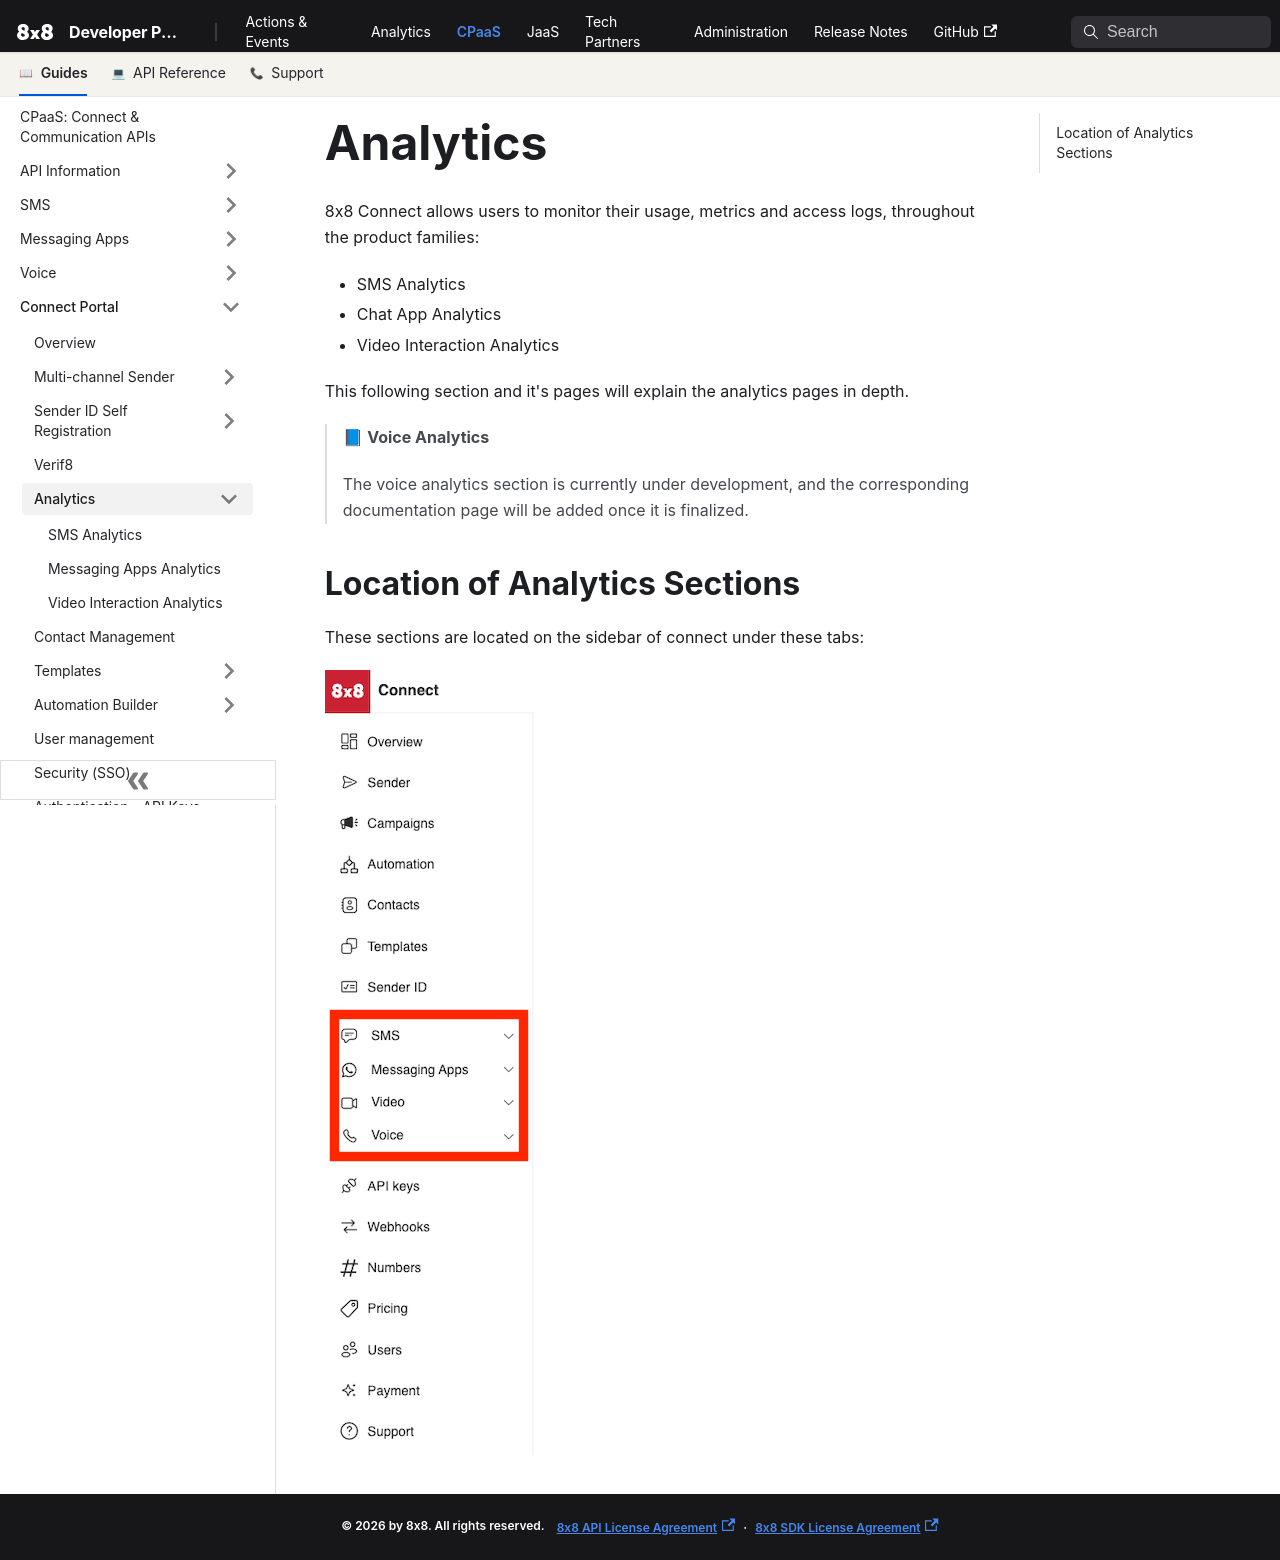

repository: 8x8Cloud/public-developer-docs · page: connect/docs/analytics/index.html · generator: docusaurus

# Analytics

8x8 Connect allows users to monitor their usage, metrics and access logs, throughout the product families:

* SMS Analytics
* Chat App Analytics
* Video Interaction Analytics

This following section and it's pages will explain the analytics pages in depth.

> 📘 **Voice Analytics**
>
> The voice analytics section is currently under development, and the corresponding documentation page will be added once it is finalized.
>
>

## Location of Analytics Sections

These sections are located on the sidebar of connect under these tabs:

![image](../images/5a13179-image.png)
